Run: headless pygame with SDL's dummy video driver; simulated clock (each Clock.tick advances the game by its frame time, no real sleeping); random seed 0; keys injected as events and as key.get_pressed() state; no mouse input.
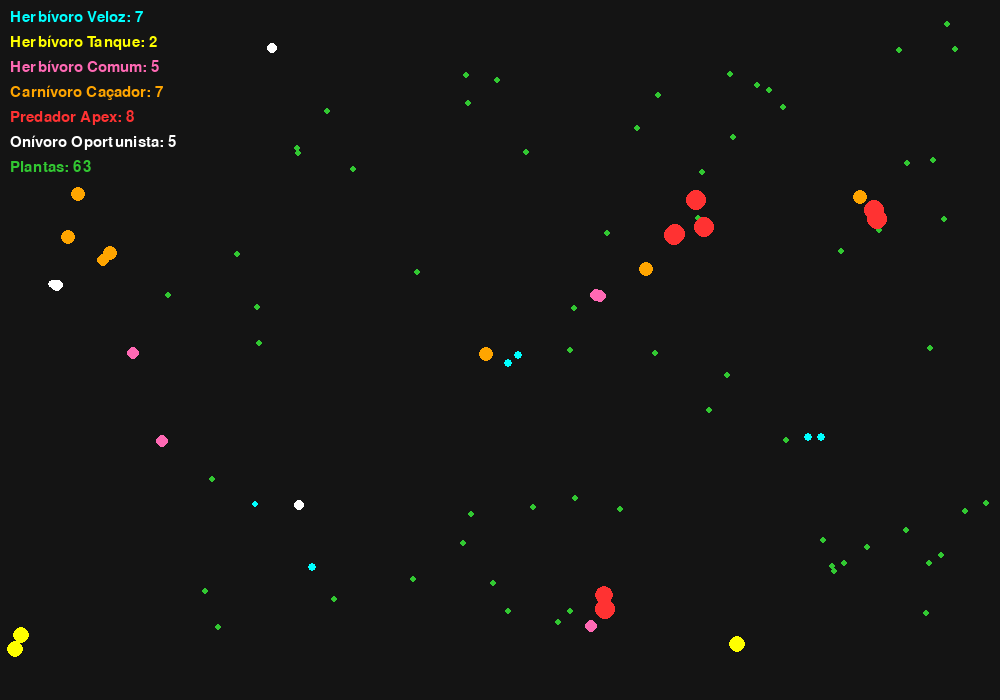
Frame 1 of 4 · flips 1–60 · no input
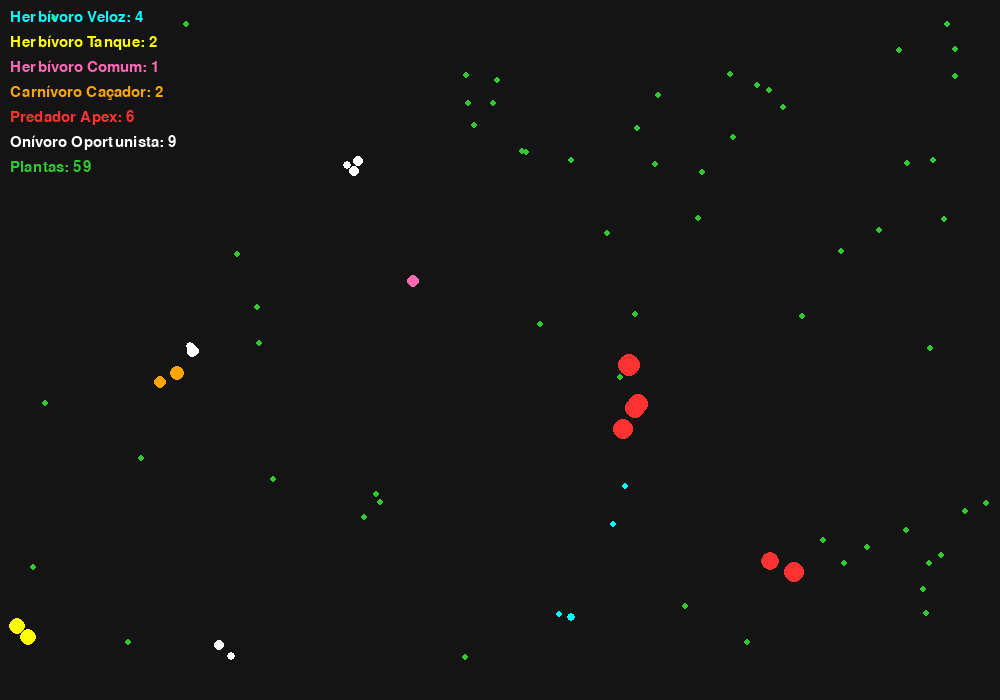
Frame 2 of 4 · flips 61–180 · tapped SPACE, RETURN · held RIGHT (→), D
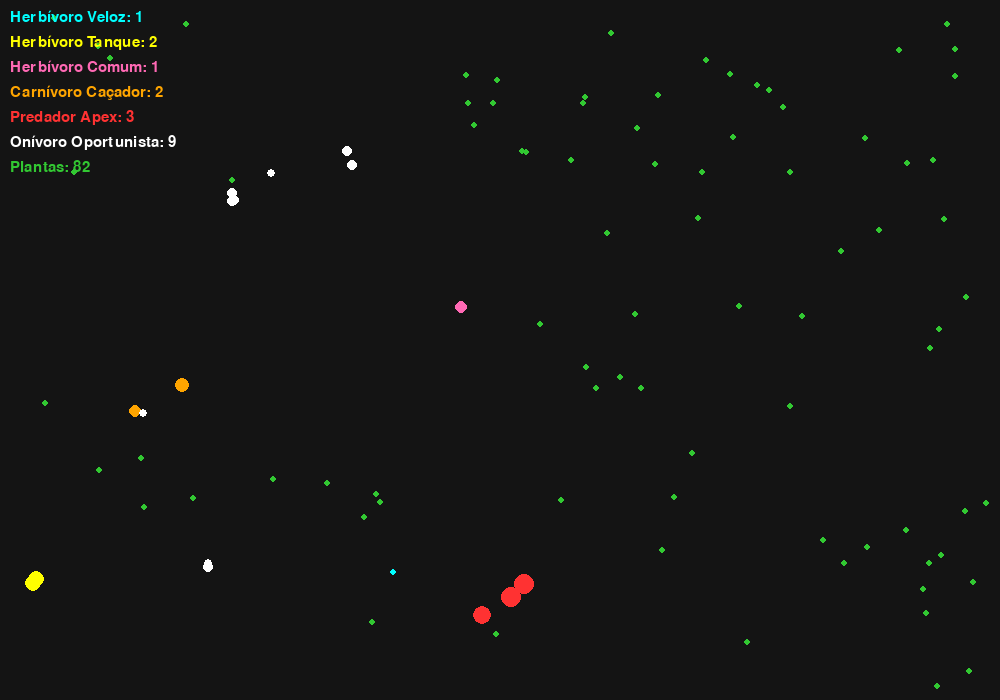
Frame 3 of 4 · flips 181–300 · held DOWN (↓), S
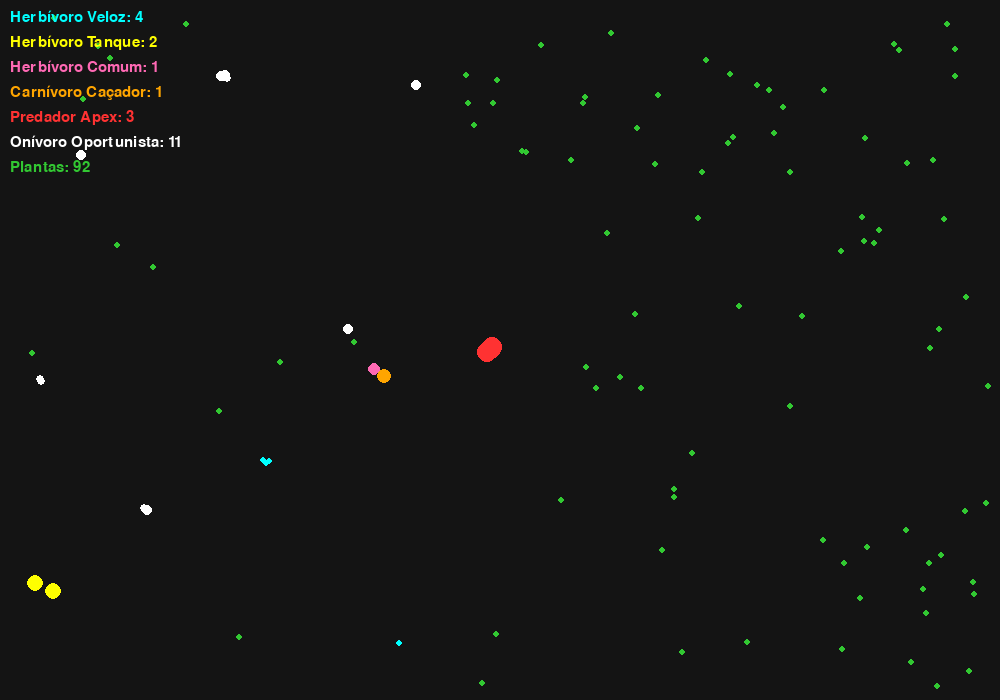
Frame 4 of 4 · flips 301–420 · held LEFT (←), A, UP (↑), W

The pygame program that drew these frames:

import pygame
import random
import math

# Configurações iniciais
WIDTH, HEIGHT = 1000, 700
FPS = 60

# Cores e Constantes
BLACK = (20, 20, 20)
GREEN = (50, 200, 50)   # Comida

pygame.init()
screen = pygame.display.set_mode((WIDTH, HEIGHT))
pygame.display.set_caption("Simulador de Vida - Evolução e Ecossistema")
clock = pygame.time.Clock()

# Definição das 6 Espécies
# ID: {nome, cor, dieta (lista de IDs que come, ou 'food'), velocidade_base, raio_base, visão_base}
SPECIES_DEFS = {
    0: {"name": "Herbívoro Veloz", "color": (0, 255, 255),   "diet": ["food"], "base_speed": 3.5, "base_radius": 4, "base_vision": 100},
    1: {"name": "Herbívoro Tanque", "color": (255, 255, 0),  "diet": ["food"], "base_speed": 1.5, "base_radius": 8, "base_vision": 80},
    2: {"name": "Herbívoro Comum", "color": (255, 105, 180), "diet": ["food"], "base_speed": 2.2, "base_radius": 6, "base_vision": 120},
    3: {"name": "Carnívoro Caçador", "color": (255, 165, 0), "diet": [0, 1, 2], "base_speed": 2.8, "base_radius": 7, "base_vision": 150},
    4: {"name": "Predador Apex", "color": (255, 50, 50),     "diet": [0, 1, 2, 3, 5], "base_speed": 2.5, "base_radius": 10, "base_vision": 200},
    5: {"name": "Onívoro Oportunista", "color": (255, 255, 255), "diet": ["food", 0], "base_speed": 2.0, "base_radius": 5, "base_vision": 110}
}

class Food:
    def __init__(self):
        self.x = random.randint(10, WIDTH - 10)
        self.y = random.randint(10, HEIGHT - 10)
        self.radius = 3

    def draw(self, surface):
        pygame.draw.circle(surface, GREEN, (self.x, self.y), self.radius)


class Agent:
    def __init__(self, x, y, species_id, inherited_traits=None):
        self.x = x
        self.y = y
        self.species_id = species_id
        
        # Carrega propriedades da espécie
        defs = SPECIES_DEFS[species_id]
        self.color = defs["color"]
        self.diet = defs["diet"]
        
        # Evolução e Genética
        if inherited_traits:
            # Sofre mutação (Até 10% para mais ou para menos)
            mutation_rate = 0.1
            self.speed = max(0.5, inherited_traits['speed'] * random.uniform(1 - mutation_rate, 1 + mutation_rate))
            self.radius = max(3.0, inherited_traits['radius'] * random.uniform(1 - mutation_rate, 1 + mutation_rate))
            self.vision = max(50.0, inherited_traits['vision'] * random.uniform(1 - mutation_rate, 1 + mutation_rate))
        else:
            # Status base se for gerado "do nada"
            self.speed = defs["base_speed"]
            self.radius = defs["base_radius"]
            self.vision = defs["base_vision"]
        
        # O custo de energia depende do corpo! Mais rápido/maior/visão longa = gasta mais energia
        # Balanço matemático para evitar que morram em 1 segundo
        self.energy_drain = (self.speed * self.radius * self.vision) / 5000.0
        
        self.energy = 100
        self.max_energy = 200
        self.reproduce_threshold = 160
        self.dead = False

    def distance_to(self, other):
        return math.hypot(self.x - other.x, self.y - other.y)

    def move_towards(self, target_x, target_y):
        dx = target_x - self.x
        dy = target_y - self.y
        dist = math.hypot(dx, dy)
        if dist > 0:
            self.x += (dx / dist) * self.speed
            self.y += (dy / dist) * self.speed

    def wander(self):
        self.x += random.uniform(-self.speed, self.speed)
        self.y += random.uniform(-self.speed, self.speed)
        self.x = max(self.radius, min(WIDTH - self.radius, self.x))
        self.y = max(self.radius, min(HEIGHT - self.radius, self.y))

    def update(self, foods, agents):
        self.energy -= self.energy_drain
        if self.energy <= 0:
            self.dead = True
            return

        target = None
        min_dist = self.vision

        # Procurar Comida (se for parte da dieta)
        if "food" in self.diet:
            for food in foods:
                dist = self.distance_to(food)
                if dist < min_dist:
                    min_dist = dist
                    target = food

        # Procurar Presas (outros agentes que estejam na dieta)
        for agent in agents:
            if not agent.dead and agent.species_id in self.diet and agent != self:
                dist = self.distance_to(agent)
                if dist < min_dist:
                    min_dist = dist
                    target = agent

        # Tentar comer o alvo
        if target:
            if min_dist < self.radius + target.radius:
                if isinstance(target, Food):
                    foods.remove(target)
                    self.energy = min(self.max_energy, self.energy + 30)
                else:
                    target.dead = True
                    # Carnívoros ganham mais energia comendo outros agentes
                    self.energy = min(self.max_energy, self.energy + 80)
                target = None
            else:
                self.move_towards(target.x, target.y)
        else:
            self.wander()

    def draw(self, surface):
        # Corpo
        pygame.draw.circle(surface, self.color, (int(self.x), int(self.y)), int(self.radius))
        
        # Linha de visão (opcional, desenhada bem fraca só para ver o alcance evolutivo de 1 agente aleatório)
        # Pode pesar no processamento se ativar para todos, deixamos desligado por padrão.
        # pygame.draw.circle(surface, self.color, (int(self.x), int(self.y)), int(self.vision), 1)

def main():
    # Inicializa alimentos e agentes
    foods = [Food() for _ in range(80)]
    agents = []
    
    # Colocar 5 indivíduos de cada uma das 6 espécies inicialmente
    for species_id in SPECIES_DEFS.keys():
        for _ in range(5):
            agents.append(Agent(random.randint(50, WIDTH-50), random.randint(50, HEIGHT-50), species_id))

    font = pygame.font.SysFont(None, 22)
    running = True

    while running:
        for event in pygame.event.get():
            if event.type == pygame.QUIT:
                running = False

        # Gerar comida constante (ecossistema base)
        if random.random() < 0.25: # 25% de chance de nascer comida por frame
            foods.append(Food())

        new_agents = []
        species_count = {s_id: 0 for s_id in SPECIES_DEFS.keys()}

        # Atualizar todos os agentes
        for agent in agents:
            agent.update(foods, agents)
            
            if not agent.dead:
                species_count[agent.species_id] += 1
                
                # Reprodução (Passando a Genética)
                if agent.energy > agent.reproduce_threshold:
                    agent.energy /= 2
                    traits = {
                        'speed': agent.speed,
                        'radius': agent.radius,
                        'vision': agent.vision
                    }
                    new_agents.append(Agent(agent.x + random.randint(-15, 15), 
                                            agent.y + random.randint(-15, 15), 
                                            agent.species_id, traits))

        # Atualiza a lista de agentes (remove mortos, adiciona nascidos)
        agents.extend(new_agents)
        agents = [a for a in agents if not a.dead]

        # REGRAS DO DEUS DO ECOSSISTEMA: NUNCA DEIXE UMA ESPÉCIE SUMIR
        for species_id, count in species_count.items():
            if count == 0:
                # Nasce um indivíduo base novo no meio do mapa para reviver a espécie
                agents.append(Agent(WIDTH//2 + random.randint(-100, 100), 
                                    HEIGHT//2 + random.randint(-100, 100), 
                                    species_id))

        # Desenho
        screen.fill(BLACK)
        
        for food in foods:
            food.draw(screen)
            
        for agent in agents:
            agent.draw(screen)

        # UI e Informações
        y_offset = 10
        for species_id, count in species_count.items():
            name = SPECIES_DEFS[species_id]["name"]
            color = SPECIES_DEFS[species_id]["color"]
            text = font.render(f"{name}: {count}", True, color)
            screen.blit(text, (10, y_offset))
            y_offset += 25
            
        # Comida total
        text_food = font.render(f"Plantas: {len(foods)}", True, GREEN)
        screen.blit(text_food, (10, y_offset))

        pygame.display.flip()
        clock.tick(FPS)

    pygame.quit()

if __name__ == "__main__":
    main()
